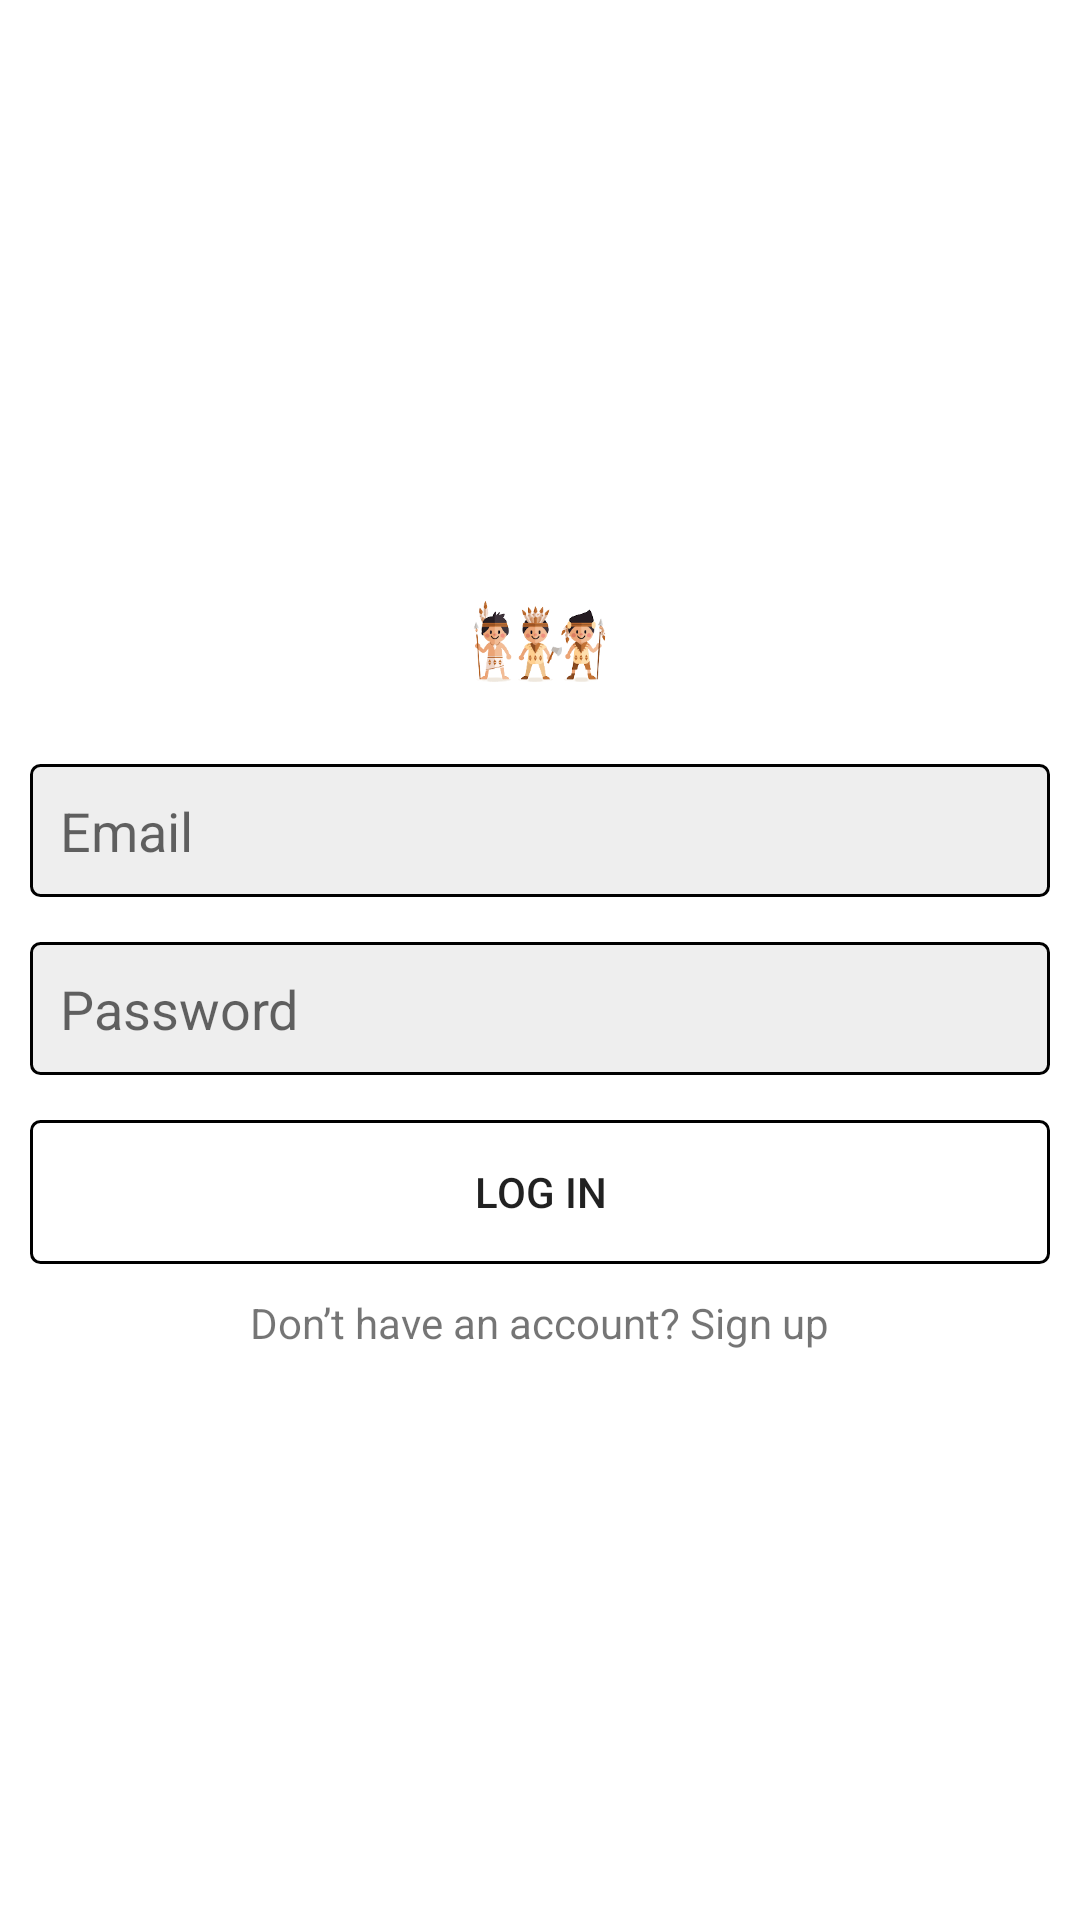

Android layout source for this screen:
<!-- AndroidManifest.xml: application theme Theme.Ins -->
<!-- res/layout/activity_login.xml -->
<?xml version="1.0" encoding="utf-8"?>
 
<LinearLayout xmlns:android="http://schemas.android.com/apk/res/android" 
       xmlns:app="http://schemas.android.com/apk/res-auto" 
       xmlns:tools="http://schemas.android.com/tools" 
       android:layout_width="match_parent" 
       android:layout_height="match_parent" 
       android:orientation="vertical" 
       android:gravity="center" 
       android:padding="10dp" 
       tools:context=".LoginActivity"> 
  
<ImageView 
        android:layout_width="wrap_content" 
        android:layout_height="50dp" 
        android:src="@drawable/logo"/> 
  
  
  
<EditText 
       android:layout_width="match_parent" 
       android:layout_height="wrap_content" 
       android:background="@drawable/edittext_background" 
       android:hint="Email" 
       android:layout_marginTop="15dp" 
       android:inputType="textEmailAddress" 
       android:id="@+id/email" 
       android:padding="10dp"/>  
  
<EditText 
       android:layout_width="match_parent" 
       android:layout_height="wrap_content" 
       android:background="@drawable/edittext_background" 
       android:hint="Password" 
       android:layout_marginTop="15dp" 
       android:id="@+id/password" 
       android:inputType="textPassword" 
       android:padding="10dp"/>  
  
<Button 
       android:layout_width="match_parent" 
       android:layout_height="wrap_content" 
       android:text="Log In" 
       android:id="@+id/login" 
       android:layout_marginTop="15dp"
       android:background="@drawable/button_background"/> 
  
<TextView 
        android:layout_width="wrap_content" 
        android:layout_height="wrap_content" 
        android:text="Don’t have an account? Sign up" 
        android:id="@+id/txt_signup" 
        android:layout_marginTop="10dp"/> 
  
</LinearLayout>
<!-- resources referenced by this layout -->
<resources>
  <!-- drawable button_background (drawable-v24) -->
  <?xml version="1.0" encoding="utf-8"?>
  <shape
      xmlns:android="http://schemas.android.com/apk/res/android"
      android:shape="rectangle">
    
         <corners android:radius="3dp"/>
         <stroke android:width="1dp" 
              />
    
  </shape>
  <!-- drawable edittext_background (drawable-v24) -->
  <?xml version="1.0" encoding="utf-8"?>
  <shape
      xmlns:android="http://schemas.android.com/apk/res/android"
      android:shape="rectangle">
         <corners android:radius="3dp"/>
         <solid android:color="#eee"/> 
         <stroke android:width="1dp" 
               />
    
  </shape>
  <!-- drawable logo: png bitmap (drawable-v24, 23745 bytes) -->
  <style name="Theme.Ins" parent="Theme.MaterialComponents.DayNight.DarkActionBar">
          
          <item name="colorPrimary">@color/purple_500</item>
          <item name="colorPrimaryVariant">@color/purple_700</item>
          <item name="colorOnPrimary">@color/white</item>
          
          <item name="colorSecondary">@color/teal_200</item>
          <item name="colorSecondaryVariant">@color/teal_700</item>
          <item name="colorOnSecondary">@color/black</item>
          
          <item name="android:statusBarColor" tools:targetApi="l">?attr/colorPrimaryVariant</item>
          
      </style>
  <color name="purple_500">#FF6200EE</color>
  <color name="purple_700">#FF3700B3</color>
  <color name="white">#FFFFFFFF</color>
  <color name="teal_200">#FF03DAC5</color>
  <color name="teal_700">#FF018786</color>
  <color name="black">#FF000000</color>
</resources>
